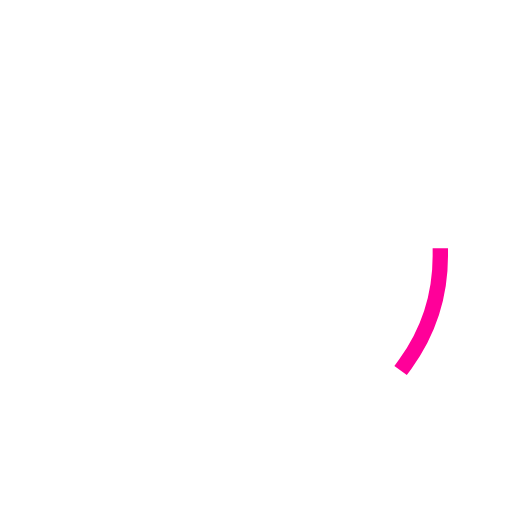
t = 0.00 s
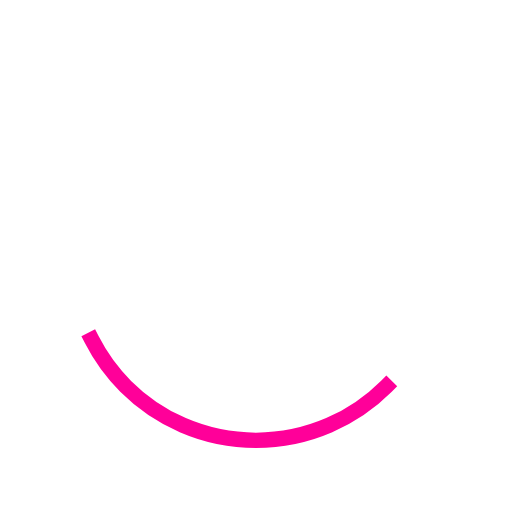
t = 0.25 s
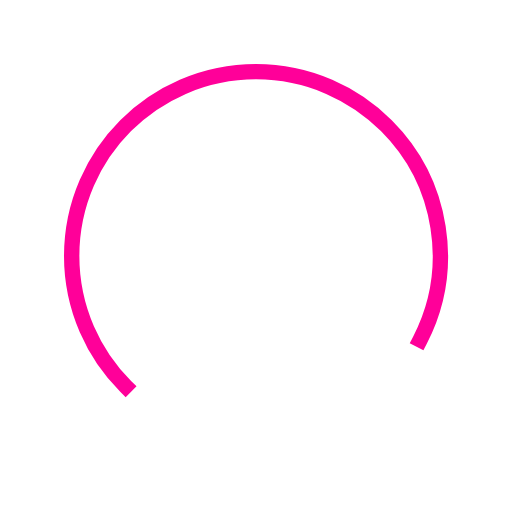
t = 0.75 s
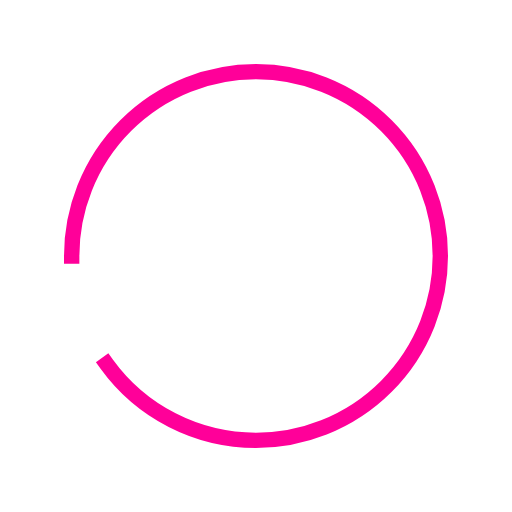
t = 1.00 s
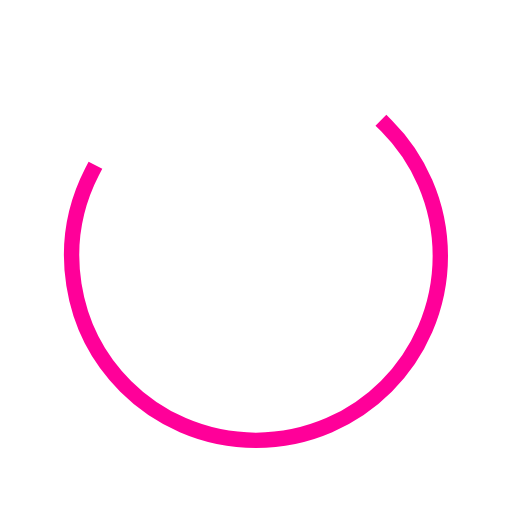
t = 1.25 s
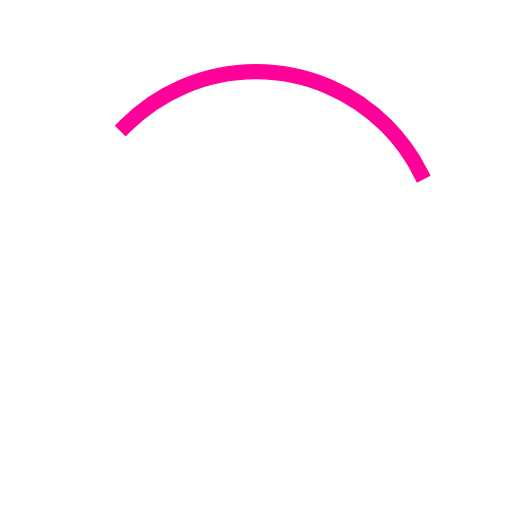
t = 1.75 s

The animated SVG that drew these frames (rendered in a browser with its animation timeline set to each time). Animation: 2 SMIL elements (animate=1,animateTransform=1); one cycle of 2.00 s, repeats indefinitely.

<svg xmlns="http://www.w3.org/2000/svg" xmlns:xlink="http://www.w3.org/1999/xlink" style="margin: auto; background: rgba(0, 0, 0, 0); display: block;" width="200px" height="200px" viewBox="0 0 100 100" preserveAspectRatio="xMidYMid">
<circle cx="50" cy="50" r="36" stroke="rgba(255, 255, 255, 0)" stroke-width="0" fill="none"></circle>
<circle cx="50" cy="50" r="36" stroke="#ff0099" stroke-width="3" stroke-linecap="square" fill="none">
  <animateTransform attributeName="transform" type="rotate" repeatCount="indefinite" dur="2s" values="0 50 50;180 50 50;720 50 50" keyTimes="0;0.5;1"></animateTransform>
  <animate attributeName="stroke-dasharray" repeatCount="indefinite" dur="2s" values="22.61946710584651 203.5752039526186;203.57520395261858 22.619467105846525;22.61946710584651 203.5752039526186" keyTimes="0;0.5;1"></animate>
</circle>
</svg>
